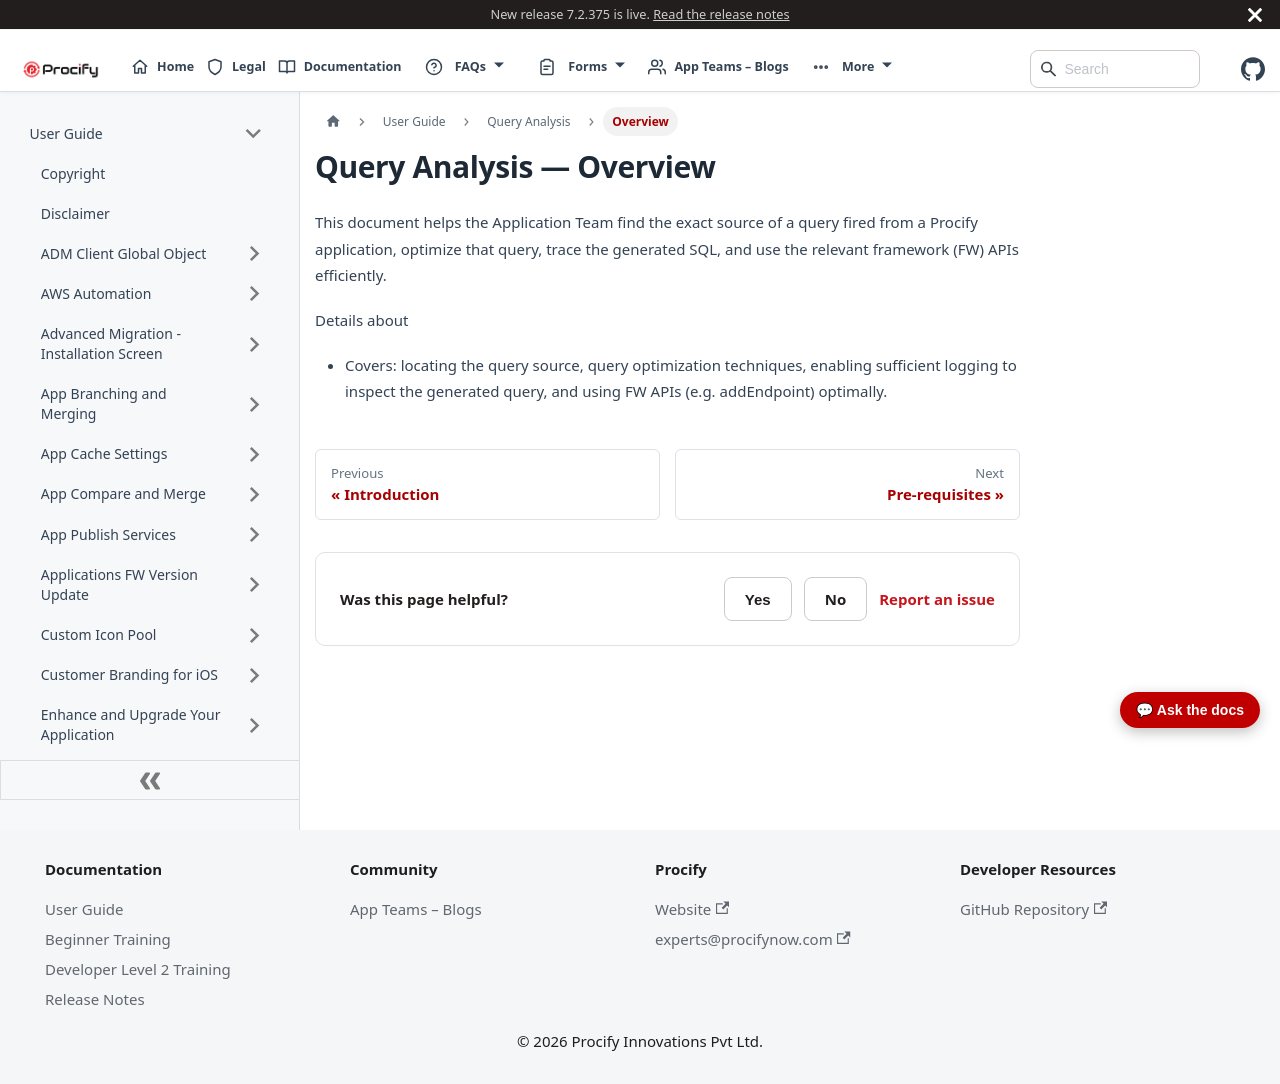

repository: Procifynow/Procify_Documentation · page: docs/Docs/User Guide/Query Analysis - 2. Overview.html · generator: docusaurus

---
sidebar_position: 802
sidebar_label: "Overview"
title: "Query Analysis — Overview"
---

# Query Analysis — Overview

This document helps the Application Team find the exact source of a query fired from a Procify application, optimize that query, trace the generated SQL, and use the relevant framework (FW) APIs efficiently.

Details about

- Covers: locating the query source, query optimization techniques, enabling sufficient logging to inspect the generated query, and using FW APIs (e.g. addEndpoint) optimally.
